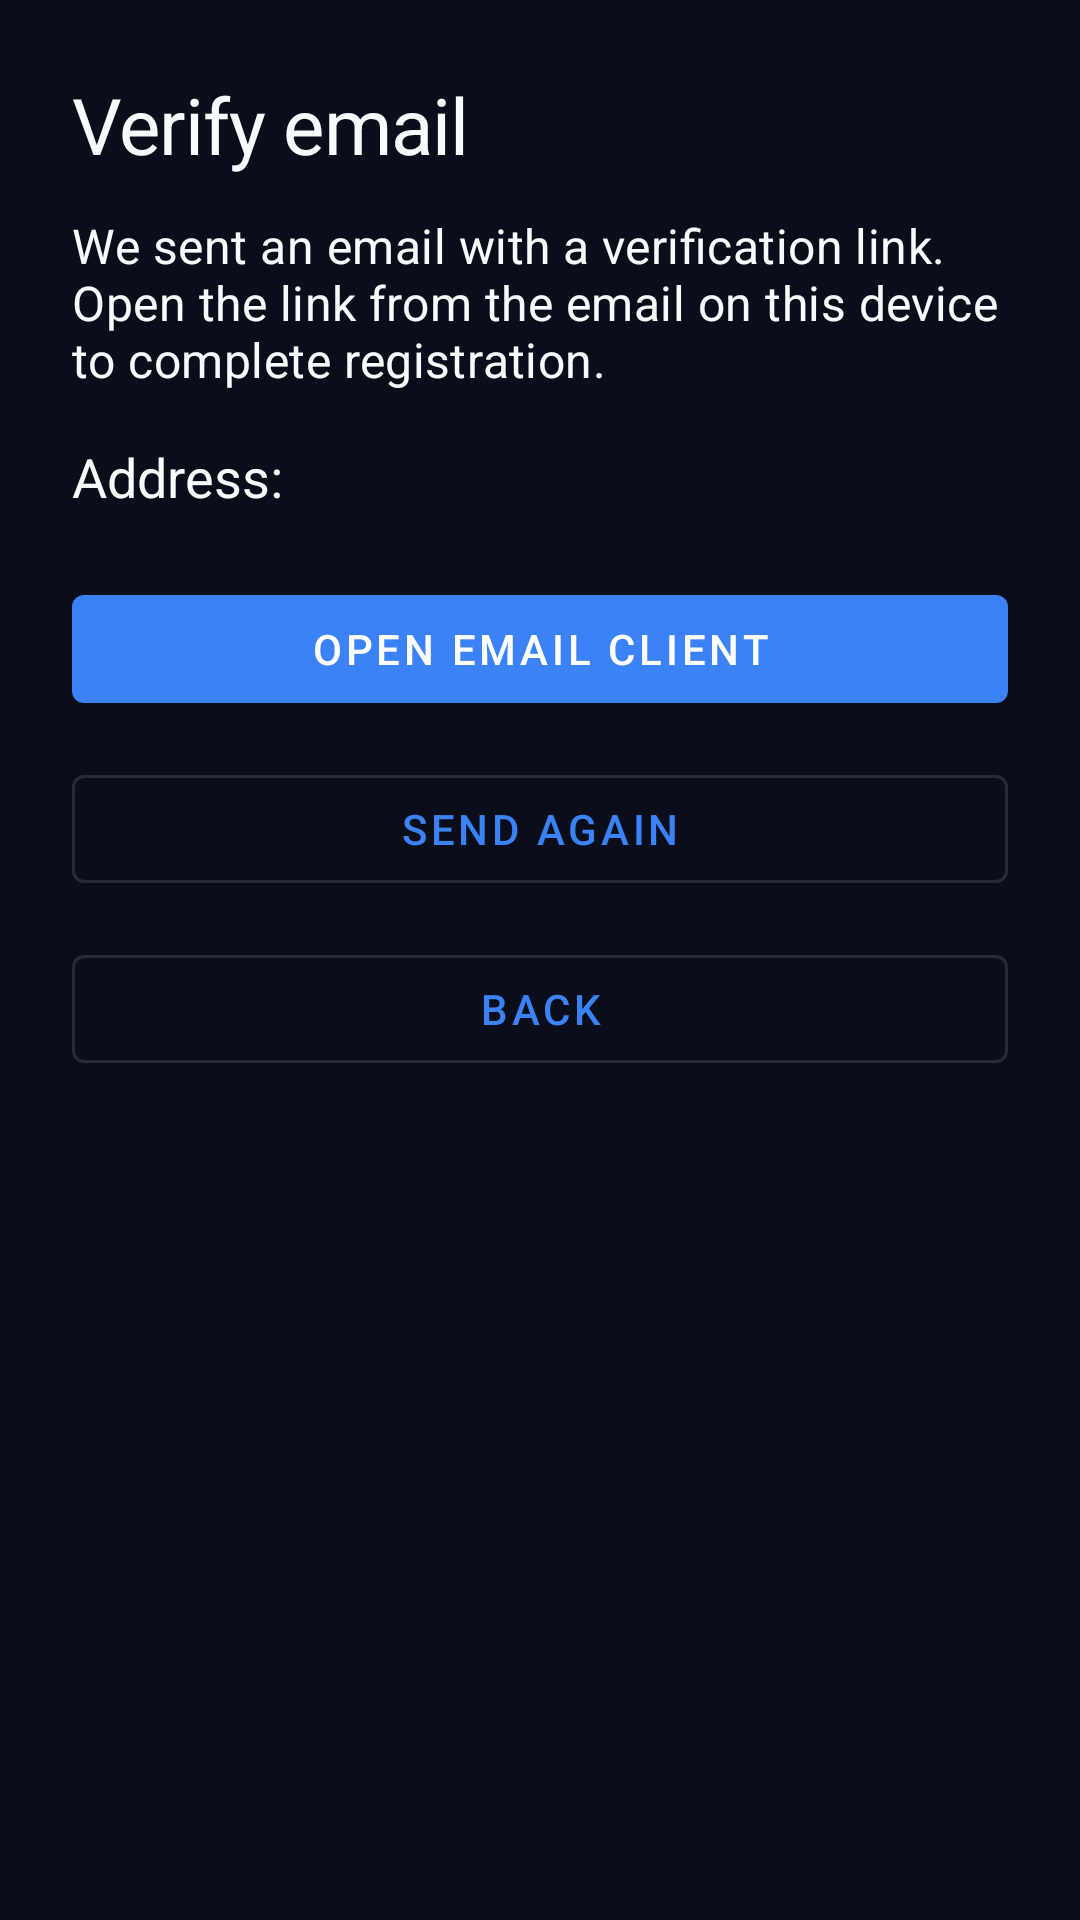

This screen was rendered from an Android layout file. Write that file and the resources it references.
<!-- AndroidManifest.xml: activity theme Theme.Kleos.NoActionBar -->
<!-- res/layout/activity_verify_email.xml -->
<?xml version="1.0" encoding="utf-8"?>
<androidx.constraintlayout.widget.ConstraintLayout xmlns:android="http://schemas.android.com/apk/res/android"
    xmlns:app="http://schemas.android.com/apk/res-auto"
    android:layout_width="match_parent"
    android:layout_height="match_parent"
    android:padding="24dp"
    android:background="@color/dark_background">

    <TextView
        android:id="@+id/title"
        android:layout_width="0dp"
        android:layout_height="wrap_content"
        android:text="@string/verify_email_title"
        android:textAppearance="@style/TextAppearance.Kleos.Headline"
        android:textColor="@color/dark_on_surface"
        app:layout_constraintTop_toTopOf="parent"
        app:layout_constraintStart_toStartOf="parent"
        app:layout_constraintEnd_toEndOf="parent" />

    <TextView
        android:id="@+id/desc"
        android:layout_width="0dp"
        android:layout_height="wrap_content"
        android:layout_marginTop="12dp"
        android:text="@string/verify_email_message"
        android:textAppearance="@style/TextAppearance.Kleos.Body1"
        android:textColor="@color/dark_on_surface"
        app:layout_constraintTop_toBottomOf="@id/title"
        app:layout_constraintStart_toStartOf="parent"
        app:layout_constraintEnd_toEndOf="parent" />

    <TextView
        android:id="@+id/emailLabel"
        android:layout_width="wrap_content"
        android:layout_height="wrap_content"
        android:layout_marginTop="16dp"
        android:text="@string/verify_email_address"
        android:textAppearance="@style/TextAppearance.Kleos.Title"
        android:textColor="@color/dark_on_surface"
        app:layout_constraintTop_toBottomOf="@id/desc"
        app:layout_constraintStart_toStartOf="parent" />

    <TextView
        android:id="@+id/emailText"
        android:layout_width="0dp"
        android:layout_height="wrap_content"
        android:layout_marginStart="8dp"
        android:textAppearance="@style/TextAppearance.Kleos.Body1"
        android:textColor="@color/dark_on_surface_variant"
        app:layout_constraintTop_toTopOf="@id/emailLabel"
        app:layout_constraintStart_toEndOf="@id/emailLabel"
        app:layout_constraintEnd_toEndOf="parent" />

    <com.google.android.material.button.MaterialButton
        android:id="@+id/openMailButton"
        android:layout_width="0dp"
        android:layout_height="48dp"
        android:layout_marginTop="24dp"
        android:text="@string/button_open_email"
        app:layout_constraintTop_toBottomOf="@id/emailText"
        app:layout_constraintStart_toStartOf="parent"
        app:layout_constraintEnd_toEndOf="parent" />

    <com.google.android.material.button.MaterialButton
        android:id="@+id/resendButton"
        style="@style/Widget.MaterialComponents.Button.OutlinedButton"
        android:layout_width="0dp"
        android:layout_height="48dp"
        android:layout_marginTop="12dp"
        android:text="@string/button_send_again"
        app:layout_constraintTop_toBottomOf="@id/openMailButton"
        app:layout_constraintStart_toStartOf="parent"
        app:layout_constraintEnd_toEndOf="parent" />

    <com.google.android.material.button.MaterialButton
        android:id="@+id/backToLoginButton"
        style="@style/Widget.MaterialComponents.Button.OutlinedButton"
        android:layout_width="0dp"
        android:layout_height="48dp"
        android:layout_marginTop="12dp"
        android:text="@string/button_back"
        app:layout_constraintTop_toBottomOf="@id/resendButton"
        app:layout_constraintStart_toStartOf="parent"
        app:layout_constraintEnd_toEndOf="parent" />

</androidx.constraintlayout.widget.ConstraintLayout>
<!-- resources referenced by this layout -->
<resources>
  <color name="dark_background">#0A0E1A</color>
  <color name="dark_on_surface">#F8FAFC</color>
  <color name="dark_on_surface_variant">#CBD5E1</color>
  <string name="button_back">Back</string>
  <string name="button_open_email">Open email client</string>
  <string name="button_send_again">Send again</string>
  <string name="verify_email_address">Address:</string>
  <string name="verify_email_message">We sent an email with a verification link. Open the link from the email on this device to complete registration.</string>
  <string name="verify_email_title">Verify email</string>
  <style name="TextAppearance.Kleos.Body1" parent="TextAppearance.MaterialComponents.Body1">
          <item name="android:fontFamily">sans-serif</item>
          <item name="android:textSize">16sp</item>
          <item name="android:textColor">@color/dark_on_surface</item>
          <item name="android:letterSpacing">0.01</item>
          <item name="android:lineSpacingMultiplier">1.4</item>
      </style>
  <style name="TextAppearance.Kleos.Headline" parent="TextAppearance.MaterialComponents.Headline5">
          <item name="android:fontFamily">sans-serif-medium</item>
          <item name="android:textSize">26sp</item>
          <item name="android:textColor">@color/dark_on_surface</item>
          <item name="android:letterSpacing">-0.01</item>
          <item name="android:lineSpacingMultiplier">1.25</item>
      </style>
  <style name="TextAppearance.Kleos.Title" parent="TextAppearance.MaterialComponents.Subtitle1">
          <item name="android:fontFamily">sans-serif-medium</item>
          <item name="android:textSize">18sp</item>
          <item name="android:textColor">@color/dark_on_surface</item>
          <item name="android:letterSpacing">0</item>
          <item name="android:lineSpacingMultiplier">1.3</item>
      </style>
  <style name="Theme.Kleos.NoActionBar" parent="Theme.Kleos">
          <item name="windowActionBar">false</item>
          <item name="windowNoTitle">true</item>
      </style>
  <style name="Theme.Kleos" parent="Theme.MaterialComponents.NoActionBar">
          
          <item name="colorPrimary">@color/kleos_blue</item>
          <item name="colorPrimaryVariant">@color/kleos_blue_variant</item>
          <item name="colorOnPrimary">@color/white</item>
          
          <item name="colorSecondary">@color/kleos_blue_light</item>
          <item name="colorSecondaryVariant">@color/kleos_blue_dark</item>
          <item name="colorOnSecondary">@color/white</item>
          
          <item name="android:statusBarColor">@color/dark_background</item>
          <item name="android:windowLightStatusBar">false</item>
          
          <item name="android:colorBackground">@color/dark_background</item>
          <item name="colorSurface">@color/dark_surface</item>
          <item name="colorSurfaceVariant">@color/dark_surface_variant</item>
          <item name="colorOnSurface">@color/dark_on_surface</item>
          <item name="colorOnSurfaceVariant">@color/dark_on_surface_variant</item>
          
          <item name="colorOutline">@color/dark_outline</item>
          <item name="colorOutlineVariant">@color/dark_outline_variant</item>
          
          <item name="colorControlHighlight">@color/kleos_blue_ripple</item>
          
          <item name="cardBackgroundColor">@color/dark_surface</item>
      </style>
  <color name="kleos_blue">#3B82F6</color>
  <color name="kleos_blue_variant">#2563EB</color>
  <color name="white">#FFFFFFFF</color>
  <color name="kleos_blue_light">#60A5FA</color>
  <color name="kleos_blue_dark">#1E40AF</color>
  <color name="dark_surface">#151B2E</color>
  <color name="dark_surface_variant">#1E293B</color>
  <color name="dark_outline">#334155</color>
  <color name="dark_outline_variant">#475569</color>
  <color name="kleos_blue_ripple">#332563EB</color>
</resources>
